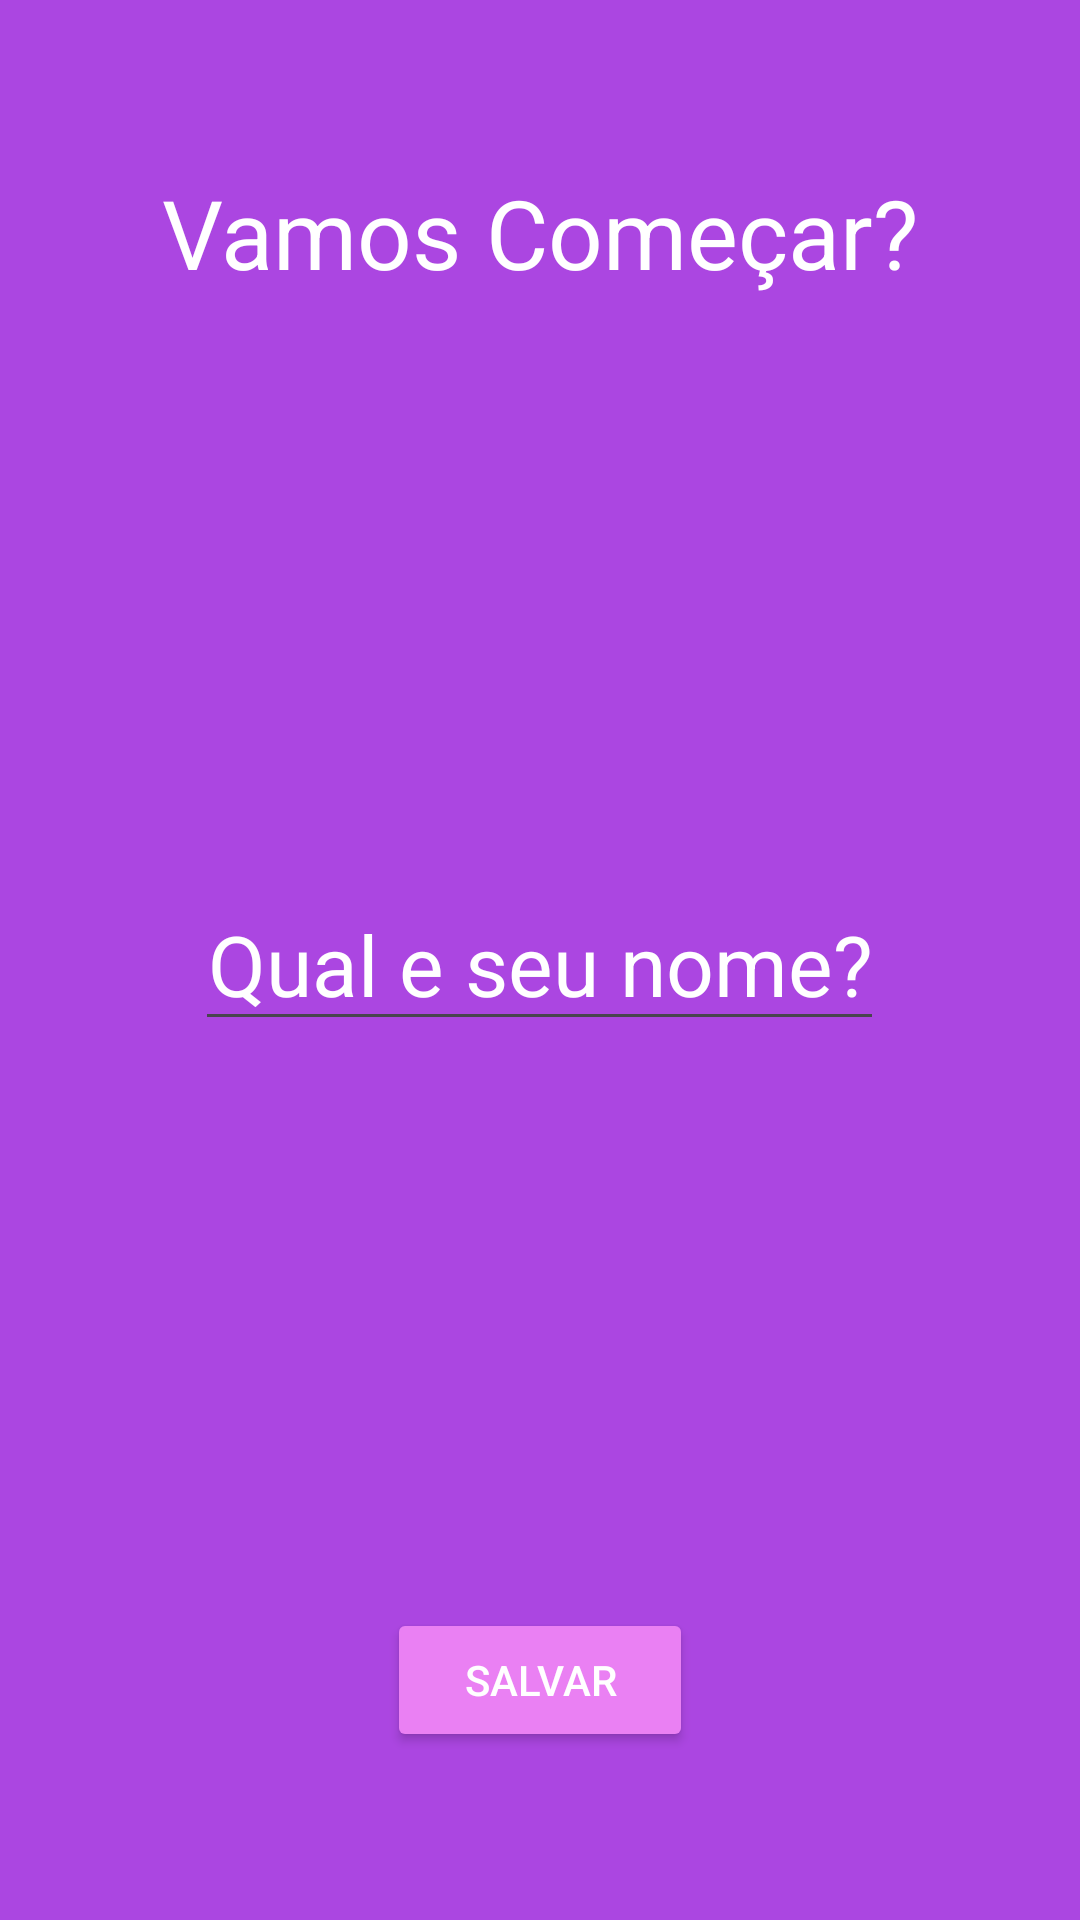

Write the Android layout XML for this screen, with the resource values it uses.
<!-- AndroidManifest.xml: application theme Theme.ProjetoIF -->
<!-- res/layout/user_main.xml -->
<?xml version="1.0" encoding="utf-8"?>
<RelativeLayout xmlns:android="http://schemas.android.com/apk/res/android"
    xmlns:app="http://schemas.android.com/apk/res-auto"
    xmlns:tools="http://schemas.android.com/tools"
    android:layout_width="match_parent"
    android:layout_height="match_parent"
    tools:context=".ui.UserActivity"
    android:background="#AB46E1">
    <TextView
        android:layout_marginTop="56dp"
        android:layout_width="wrap_content"
        android:layout_height="wrap_content"
        android:text="@string/lets_begin"
        android:textColor="@color/white"
        android:textSize="32sp"
        android:layout_centerHorizontal="true"/>

    <EditText
        android:inputType="textCapSentences"
        android:textAllCaps="true"
        android:focusableInTouchMode="true"
        android:id="@+id/nome"
        android:layout_width="wrap_content"
        android:layout_height="wrap_content"
        android:layout_centerInParent="true"
        android:gravity="center"
        android:hint="@string/qual_e_seu_nome"
        android:textColor="@color/white"
        android:textColorHint="@color/white"
        android:textSize="28sp" />

    <androidx.appcompat.widget.AppCompatButton
        android:id="@+id/salvar"
        android:layout_width="102dp"
        android:layout_height="wrap_content"
        android:layout_alignParentBottom="true"
        android:layout_centerHorizontal="true"
        android:layout_marginBottom="56dp"
        android:backgroundTint="#EA80F3"
        android:text="@string/save"
        android:textColor="@color/white" />
</RelativeLayout>
<!-- resources referenced by this layout -->
<resources>
  <color name="white">#FFFFFFFF</color>
  <string name="lets_begin">Vamos Começar?</string>
  <string name="qual_e_seu_nome">Qual e seu nome?</string>
  <string name="save">salvar</string>
  <style name="Theme.ProjetoIF" parent="Base.Theme.ProjetoIF" />
  <style name="Base.Theme.ProjetoIF" parent="Theme.Material3.DayNight.NoActionBar">
          
          
      </style>
</resources>
